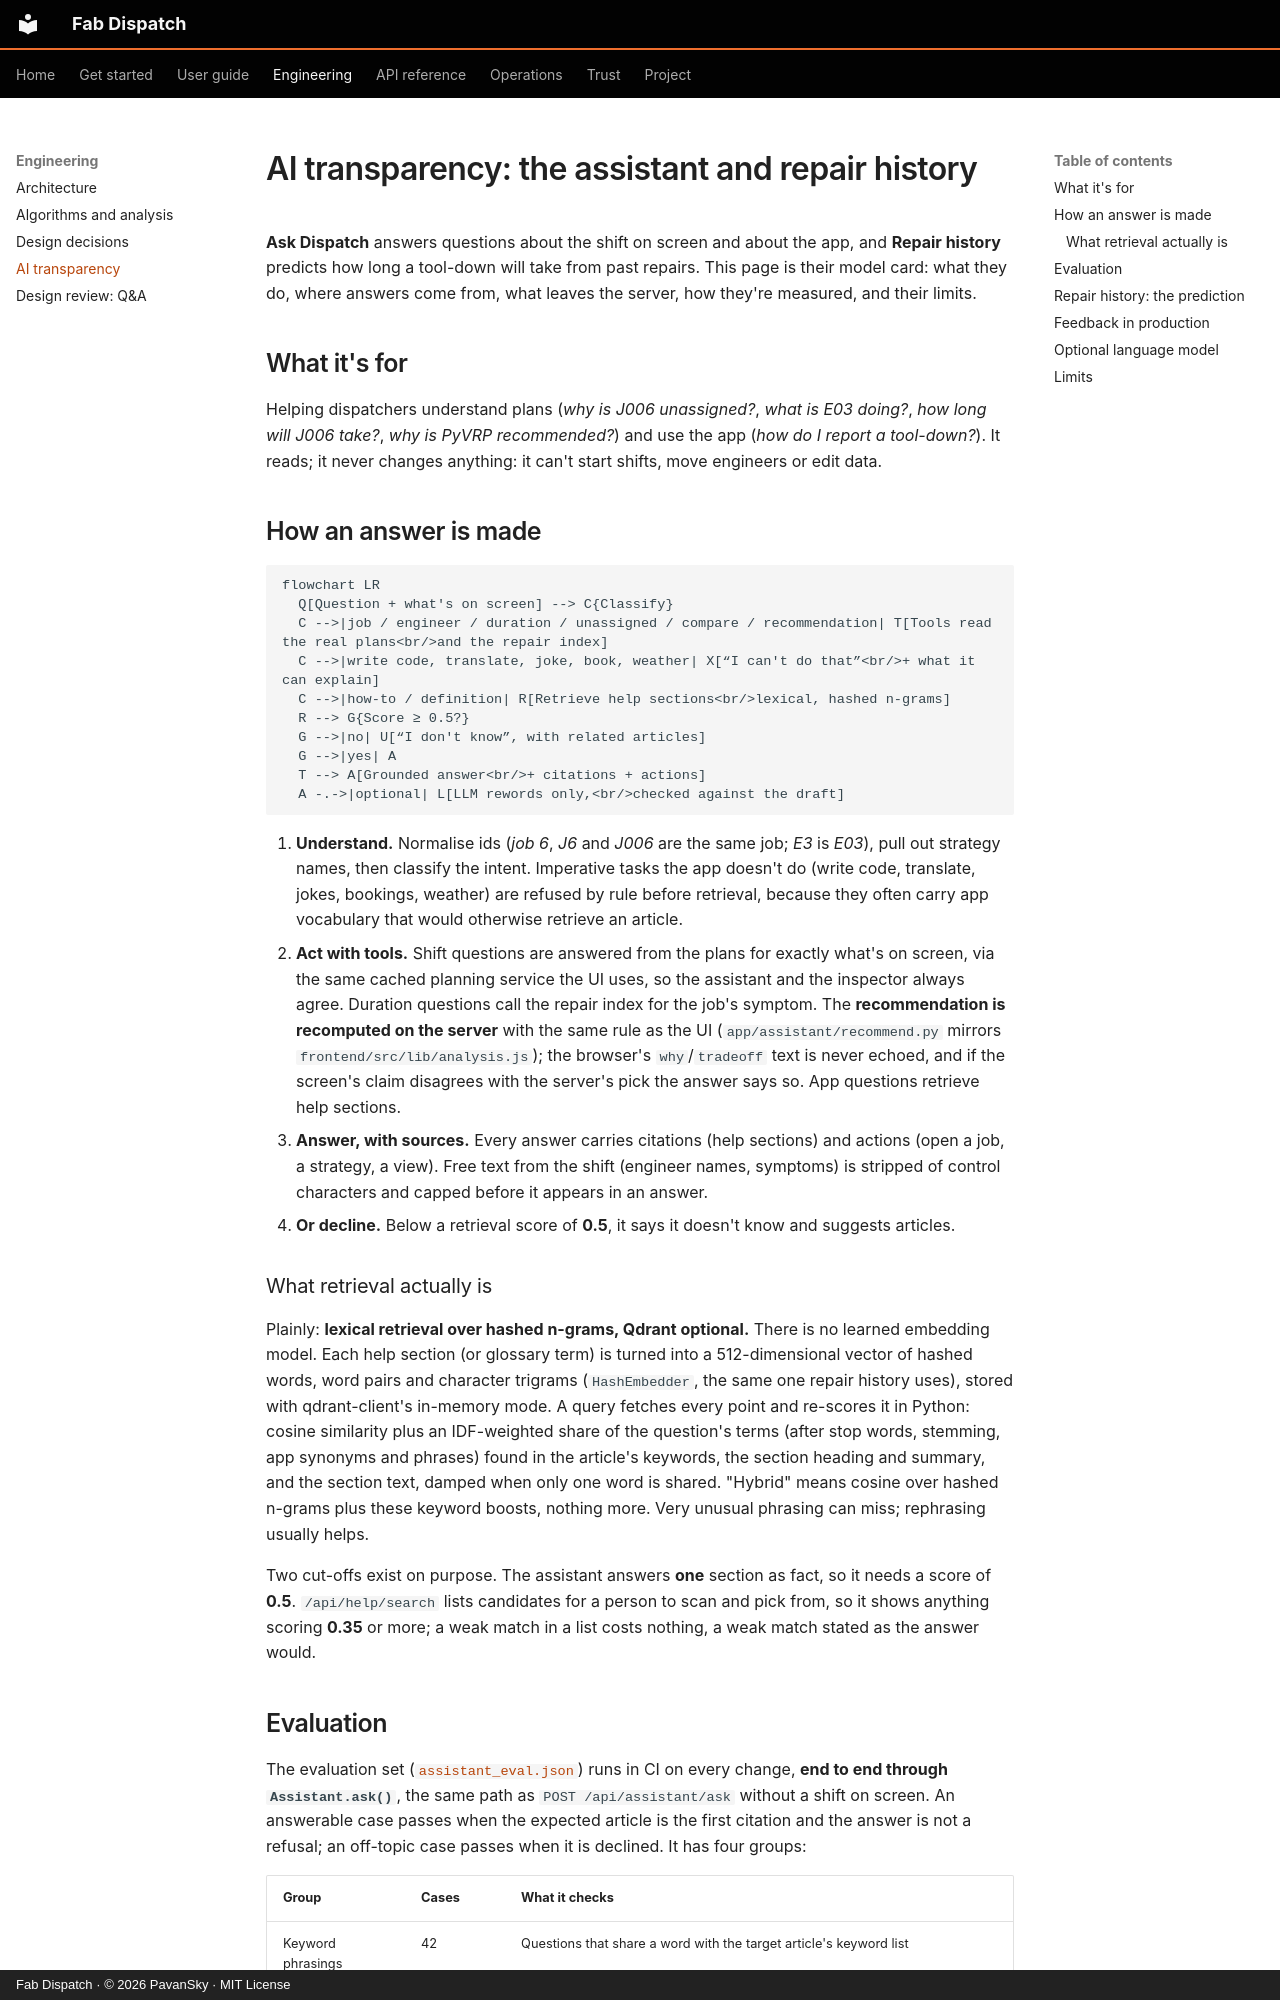

repository: pavansky/fab-dispatch · page: ai/index.html · generator: mkdocs · copyright: Fab Dispatch · © 2026 PavanSky · MIT License

# AI transparency: the assistant and repair history

**Ask Dispatch** answers questions about the shift on screen and about the app, and **Repair
history** predicts how long a tool-down will take from past repairs. This page is their model
card: what they do, where answers come from, what leaves the server, how they're measured, and
their limits.

## What it's for

Helping dispatchers understand plans (*why is J006 unassigned?*, *what is E03 doing?*, *how long
will J006 take?*, *why is PyVRP recommended?*) and use the app (*how do I report a tool-down?*). It
reads; it never changes anything: it can't start shifts, move engineers or edit data.

## How an answer is made

```mermaid
flowchart LR
  Q[Question + what's on screen] --> C{Classify}
  C -->|job / engineer / duration / unassigned / compare / recommendation| T[Tools read the real plans<br/>and the repair index]
  C -->|write code, translate, joke, book, weather| X[“I can't do that”<br/>+ what it can explain]
  C -->|how-to / definition| R[Retrieve help sections<br/>lexical, hashed n-grams]
  R --> G{Score ≥ 0.5?}
  G -->|no| U[“I don't know”, with related articles]
  G -->|yes| A
  T --> A[Grounded answer<br/>+ citations + actions]
  A -.->|optional| L[LLM rewords only,<br/>checked against the draft]
```

1. **Understand.** Normalise ids (*job 6*, *J6* and *J006* are the same job; *E3* is *E03*), pull
   out strategy names, then classify the intent. Imperative tasks the app doesn't do (write code,
   translate, jokes, bookings, weather) are refused by rule before retrieval, because they often
   carry app vocabulary that would otherwise retrieve an article.
2. **Act with tools.** Shift questions are answered from the plans for exactly what's on screen, via
   the same cached planning service the UI uses, so the assistant and the inspector always agree.
   Duration questions call the repair index for the job's symptom. The **recommendation is
   recomputed on the server** with the same rule as the UI (`app/assistant/recommend.py` mirrors
   `frontend/src/lib/analysis.js`); the browser's `why`/`tradeoff` text is never echoed, and if the
   screen's claim disagrees with the server's pick the answer says so. App questions retrieve help
   sections.
3. **Answer, with sources.** Every answer carries citations (help sections) and actions (open a job,
   a strategy, a view). Free text from the shift (engineer names, symptoms) is stripped of control
   characters and capped before it appears in an answer.
4. **Or decline.** Below a retrieval score of **0.5**, it says it doesn't know and suggests articles.

### What retrieval actually is

Plainly: **lexical retrieval over hashed n-grams, Qdrant optional.** There is no learned embedding
model. Each help section (or glossary term) is turned into a 512-dimensional vector of hashed words,
word pairs and character trigrams (`HashEmbedder`, the same one repair history uses), stored with
qdrant-client's in-memory mode. A query fetches every point and re-scores it in Python: cosine
similarity plus an IDF-weighted share of the question's terms (after stop words, stemming, app
synonyms and phrases) found in the article's keywords, the section heading and summary, and the
section text, damped when only one word is shared. "Hybrid" means cosine over hashed n-grams plus
these keyword boosts, nothing more. Very unusual phrasing can miss; rephrasing usually helps.

Two cut-offs exist on purpose. The assistant answers **one** section as fact, so it needs a score of
**0.5**. `/api/help/search` lists candidates for a person to scan and pick from, so it shows anything
scoring **0.35** or more; a weak match in a list costs nothing, a weak match stated as the answer
would.
